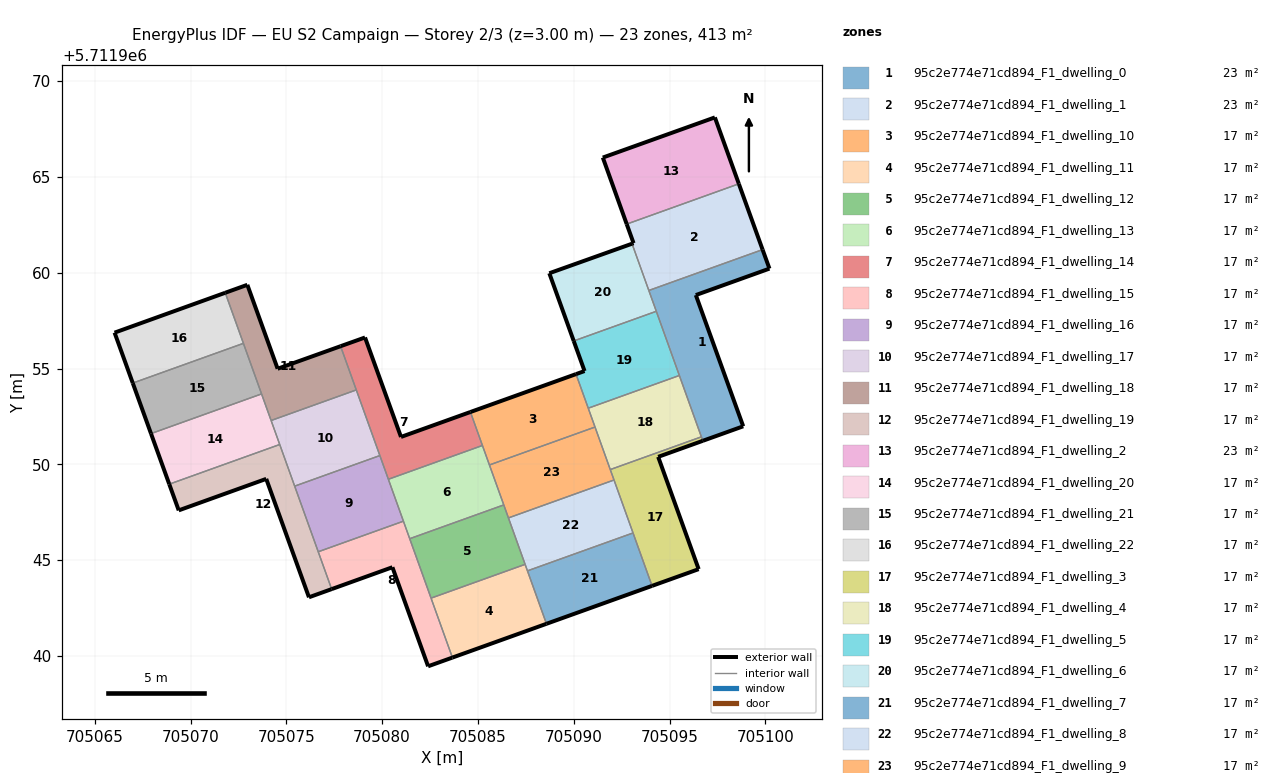
=== STOREY PLAN SPEC (per zone: floor XY polygon, exterior-wall plan segments, windows/doors) ===
zone 1: 95c2e774e71cd894_F1_dwelling_0  (22.9 m²)
  floor: (705098.84, 5711951.99) (705096.37, 5711958.84) (705100.21, 5711960.22) (705099.86, 5711961.21) (705093.92, 5711959.08) (705096.74, 5711951.23)
  exterior wall: (705098.84, 5711951.99) – (705096.74, 5711951.23)  [2.2 m]
  exterior wall: (705099.86, 5711961.21) – (705100.21, 5711960.22)  [1.1 m]
  exterior wall: (705100.21, 5711960.22) – (705096.37, 5711958.84)  [4.1 m]
  exterior wall: (705096.37, 5711958.84) – (705098.84, 5711951.99)  [7.3 m]
  interior walls: 5
zone 2: 95c2e774e71cd894_F1_dwelling_1  (22.9 m²)
  floor: (705099.86, 5711961.21) (705098.62, 5711964.64) (705092.77, 5711962.54) (705093.12, 5711961.54) (705093.04, 5711961.52) (705093.92, 5711959.08)
  exterior wall: (705093.04, 5711961.52) – (705093.12, 5711961.54)  [0.1 m]
  exterior wall: (705093.12, 5711961.54) – (705092.77, 5711962.54)  [1.1 m]
  exterior wall: (705098.62, 5711964.64) – (705099.86, 5711961.21)  [3.6 m]
  interior walls: 3
zone 3: 95c2e774e71cd894_F1_dwelling_10  (17.2 m²)
  floor: (705091.11, 5711951.95) (705090.12, 5711954.71) (705084.61, 5711952.73) (705085.60, 5711949.97)
  exterior wall: (705084.61, 5711952.73) – (705090.12, 5711954.71)  [5.9 m]
  interior walls: 5
zone 4: 95c2e774e71cd894_F1_dwelling_11  (17.2 m²)
  floor: (705088.58, 5711941.68) (705087.46, 5711944.78) (705082.55, 5711943.02) (705083.67, 5711939.92)
  exterior wall: (705088.58, 5711941.68) – (705083.67, 5711939.92)  [5.2 m]
  interior walls: 4
zone 5: 95c2e774e71cd894_F1_dwelling_12  (17.2 m²)
  floor: (705087.46, 5711944.78) (705086.35, 5711947.88) (705081.44, 5711946.12) (705082.55, 5711943.02)
  interior walls: 5
zone 6: 95c2e774e71cd894_F1_dwelling_13  (17.2 m²)
  floor: (705086.35, 5711947.88) (705085.23, 5711950.99) (705080.33, 5711949.22) (705081.44, 5711946.12)
  interior walls: 6
zone 7: 95c2e774e71cd894_F1_dwelling_14  (17.2 m²)
  floor: (705085.23, 5711950.99) (705084.61, 5711952.73) (705080.98, 5711951.43) (705079.11, 5711956.62) (705077.83, 5711956.17) (705080.33, 5711949.22)
  exterior wall: (705077.83, 5711956.17) – (705079.11, 5711956.62)  [1.4 m]
  exterior wall: (705079.11, 5711956.62) – (705080.98, 5711951.43)  [5.5 m]
  exterior wall: (705080.98, 5711951.43) – (705084.61, 5711952.73)  [3.8 m]
  interior walls: 5
zone 8: 95c2e774e71cd894_F1_dwelling_15  (17.2 m²)
  floor: (705083.67, 5711939.92) (705081.11, 5711947.04) (705076.67, 5711945.44) (705077.37, 5711943.49) (705080.54, 5711944.63) (705082.40, 5711939.46)
  exterior wall: (705080.54, 5711944.63) – (705077.37, 5711943.49)  [3.4 m]
  exterior wall: (705083.67, 5711939.92) – (705082.40, 5711939.46)  [1.3 m]
  exterior wall: (705082.40, 5711939.46) – (705080.54, 5711944.63)  [5.5 m]
  interior walls: 5
zone 9: 95c2e774e71cd894_F1_dwelling_16  (17.2 m²)
  floor: (705081.11, 5711947.04) (705079.88, 5711950.46) (705075.44, 5711948.86) (705076.67, 5711945.44)
  interior walls: 5
zone 10: 95c2e774e71cd894_F1_dwelling_17  (17.2 m²)
  floor: (705079.88, 5711950.46) (705078.65, 5711953.88) (705074.21, 5711952.29) (705075.44, 5711948.86)
  interior walls: 5
zone 11: 95c2e774e71cd894_F1_dwelling_18  (17.2 m²)
  floor: (705078.65, 5711953.88) (705077.83, 5711956.17) (705074.55, 5711954.99) (705072.97, 5711959.37) (705071.81, 5711958.96) (705074.21, 5711952.29)
  exterior wall: (705071.81, 5711958.96) – (705072.97, 5711959.37)  [1.2 m]
  exterior wall: (705072.97, 5711959.37) – (705074.55, 5711954.99)  [4.7 m]
  exterior wall: (705074.55, 5711954.99) – (705077.83, 5711956.17)  [3.5 m]
  interior walls: 5
zone 12: 95c2e774e71cd894_F1_dwelling_19  (17.2 m²)
  floor: (705077.37, 5711943.49) (705074.66, 5711951.04) (705068.89, 5711948.97) (705069.39, 5711947.60) (705073.95, 5711949.24) (705076.18, 5711943.06)
  exterior wall: (705077.37, 5711943.49) – (705076.18, 5711943.06)  [1.3 m]
  exterior wall: (705076.18, 5711943.06) – (705073.95, 5711949.24)  [6.6 m]
  exterior wall: (705073.95, 5711949.24) – (705069.39, 5711947.60)  [4.9 m]
  exterior wall: (705069.39, 5711947.60) – (705068.89, 5711948.97)  [1.5 m]
  interior walls: 4
zone 13: 95c2e774e71cd894_F1_dwelling_2  (22.9 m²)
  floor: (705098.62, 5711964.64) (705097.37, 5711968.11) (705091.52, 5711966.01) (705092.77, 5711962.54)
  exterior wall: (705092.77, 5711962.54) – (705091.52, 5711966.01)  [3.7 m]
  exterior wall: (705091.52, 5711966.01) – (705097.37, 5711968.11)  [6.2 m]
  exterior wall: (705097.37, 5711968.11) – (705098.62, 5711964.64)  [3.7 m]
  interior walls: 1
zone 14: 95c2e774e71cd894_F1_dwelling_20  (17.2 m²)
  floor: (705074.66, 5711951.04) (705073.71, 5711953.68) (705067.94, 5711951.61) (705068.89, 5711948.97)
  exterior wall: (705068.89, 5711948.97) – (705067.94, 5711951.61)  [2.8 m]
  interior walls: 4
zone 15: 95c2e774e71cd894_F1_dwelling_21  (17.2 m²)
  floor: (705073.71, 5711953.68) (705072.76, 5711956.32) (705066.99, 5711954.24) (705067.94, 5711951.61)
  exterior wall: (705067.94, 5711951.61) – (705066.99, 5711954.24)  [2.8 m]
  interior walls: 3
zone 16: 95c2e774e71cd894_F1_dwelling_22  (17.2 m²)
  floor: (705072.76, 5711956.32) (705071.81, 5711958.96) (705066.04, 5711956.88) (705066.99, 5711954.24)
  exterior wall: (705066.99, 5711954.24) – (705066.04, 5711956.88)  [2.8 m]
  exterior wall: (705066.04, 5711956.88) – (705071.81, 5711958.96)  [6.1 m]
  interior walls: 2
zone 17: 95c2e774e71cd894_F1_dwelling_3  (17.2 m²)
  floor: (705096.52, 5711944.53) (705094.41, 5711950.39) (705096.74, 5711951.23) (705096.66, 5711951.44) (705091.91, 5711949.73) (705094.09, 5711943.66)
  exterior wall: (705096.52, 5711944.53) – (705094.09, 5711943.66)  [2.6 m]
  exterior wall: (705096.74, 5711951.23) – (705094.41, 5711950.39)  [2.5 m]
  exterior wall: (705094.41, 5711950.39) – (705096.52, 5711944.53)  [6.2 m]
  interior walls: 5
zone 18: 95c2e774e71cd894_F1_dwelling_4  (17.2 m²)
  floor: (705096.66, 5711951.44) (705095.51, 5711954.64) (705090.76, 5711952.93) (705091.91, 5711949.73)
  interior walls: 5
zone 19: 95c2e774e71cd894_F1_dwelling_5  (17.2 m²)
  floor: (705095.51, 5711954.64) (705094.31, 5711957.99) (705090.00, 5711956.44) (705090.56, 5711954.87) (705090.12, 5711954.71) (705090.76, 5711952.93)
  exterior wall: (705090.12, 5711954.71) – (705090.56, 5711954.87)  [0.5 m]
  exterior wall: (705090.56, 5711954.87) – (705090.00, 5711956.44)  [1.7 m]
  interior walls: 4
zone 20: 95c2e774e71cd894_F1_dwelling_6  (17.2 m²)
  floor: (705094.31, 5711957.99) (705093.04, 5711961.52) (705088.73, 5711959.97) (705090.00, 5711956.44)
  exterior wall: (705090.00, 5711956.44) – (705088.73, 5711959.97)  [3.8 m]
  exterior wall: (705088.73, 5711959.97) – (705093.04, 5711961.52)  [4.6 m]
  interior walls: 3
zone 21: 95c2e774e71cd894_F1_dwelling_7  (17.2 m²)
  floor: (705094.09, 5711943.66) (705093.09, 5711946.42) (705087.58, 5711944.44) (705088.58, 5711941.68)
  exterior wall: (705094.09, 5711943.66) – (705088.58, 5711941.68)  [5.9 m]
  interior walls: 3
zone 22: 95c2e774e71cd894_F1_dwelling_8  (17.2 m²)
  floor: (705093.09, 5711946.42) (705092.10, 5711949.18) (705086.59, 5711947.21) (705087.58, 5711944.44)
  interior walls: 5
zone 23: 95c2e774e71cd894_F1_dwelling_9  (17.2 m²)
  floor: (705092.10, 5711949.18) (705091.11, 5711951.95) (705085.60, 5711949.97) (705086.59, 5711947.21)
  interior walls: 6

=== DERIVED (storey summary) ===
Building: EU S2 Campaign
Storey: 2 of 3  (floor level z = 3.00 m)
Storey gross floor area: 412.6 m²
Zones on this storey: 23
  - 95c2e774e71cd894_F1_dwelling_0: floor 22.9 m²; exterior wall 14.7 m (44.0 m²); WWR 0.0%
  - 95c2e774e71cd894_F1_dwelling_1: floor 22.9 m²; exterior wall 4.8 m (14.4 m²); WWR 0.0%
  - 95c2e774e71cd894_F1_dwelling_10: floor 17.2 m²; exterior wall 5.9 m (17.6 m²); WWR 0.0%
  - 95c2e774e71cd894_F1_dwelling_11: floor 17.2 m²; exterior wall 5.2 m (15.6 m²); WWR 0.0%
  - 95c2e774e71cd894_F1_dwelling_12: floor 17.2 m²
  - 95c2e774e71cd894_F1_dwelling_13: floor 17.2 m²
  - 95c2e774e71cd894_F1_dwelling_14: floor 17.2 m²; exterior wall 10.7 m (32.2 m²); WWR 0.0%
  - 95c2e774e71cd894_F1_dwelling_15: floor 17.2 m²; exterior wall 10.2 m (30.6 m²); WWR 0.0%
  - 95c2e774e71cd894_F1_dwelling_16: floor 17.2 m²
  - 95c2e774e71cd894_F1_dwelling_17: floor 17.2 m²
  - 95c2e774e71cd894_F1_dwelling_18: floor 17.2 m²; exterior wall 9.4 m (28.1 m²); WWR 0.0%
  - 95c2e774e71cd894_F1_dwelling_19: floor 17.2 m²; exterior wall 14.1 m (42.4 m²); WWR 0.0%
  - 95c2e774e71cd894_F1_dwelling_2: floor 22.9 m²; exterior wall 13.6 m (40.8 m²); WWR 0.0%
  - 95c2e774e71cd894_F1_dwelling_20: floor 17.2 m²; exterior wall 2.8 m (8.4 m²); WWR 0.0%
  - 95c2e774e71cd894_F1_dwelling_21: floor 17.2 m²; exterior wall 2.8 m (8.4 m²); WWR 0.0%
  - 95c2e774e71cd894_F1_dwelling_22: floor 17.2 m²; exterior wall 8.9 m (26.8 m²); WWR 0.0%
  - 95c2e774e71cd894_F1_dwelling_3: floor 17.2 m²; exterior wall 11.3 m (33.9 m²); WWR 0.0%
  - 95c2e774e71cd894_F1_dwelling_4: floor 17.2 m²
  - 95c2e774e71cd894_F1_dwelling_5: floor 17.2 m²; exterior wall 2.1 m (6.4 m²); WWR 0.0%
  - 95c2e774e71cd894_F1_dwelling_6: floor 17.2 m²; exterior wall 8.3 m (25.0 m²); WWR 0.0%
  - 95c2e774e71cd894_F1_dwelling_7: floor 17.2 m²; exterior wall 5.9 m (17.6 m²); WWR 0.0%
  - 95c2e774e71cd894_F1_dwelling_8: floor 17.2 m²
  - 95c2e774e71cd894_F1_dwelling_9: floor 17.2 m²
Zone adjacency (shared interzone walls):
  - 95c2e774e71cd894_F1_dwelling_0 ↔ 95c2e774e71cd894_F1_dwelling_1
  - 95c2e774e71cd894_F1_dwelling_0 ↔ 95c2e774e71cd894_F1_dwelling_3
  - 95c2e774e71cd894_F1_dwelling_0 ↔ 95c2e774e71cd894_F1_dwelling_4
  - 95c2e774e71cd894_F1_dwelling_0 ↔ 95c2e774e71cd894_F1_dwelling_5
  - 95c2e774e71cd894_F1_dwelling_0 ↔ 95c2e774e71cd894_F1_dwelling_6
  - 95c2e774e71cd894_F1_dwelling_1 ↔ 95c2e774e71cd894_F1_dwelling_2
  - 95c2e774e71cd894_F1_dwelling_1 ↔ 95c2e774e71cd894_F1_dwelling_6
  - 95c2e774e71cd894_F1_dwelling_10 ↔ 95c2e774e71cd894_F1_dwelling_13
  - 95c2e774e71cd894_F1_dwelling_10 ↔ 95c2e774e71cd894_F1_dwelling_14
  - 95c2e774e71cd894_F1_dwelling_10 ↔ 95c2e774e71cd894_F1_dwelling_4
  - 95c2e774e71cd894_F1_dwelling_10 ↔ 95c2e774e71cd894_F1_dwelling_5
  - 95c2e774e71cd894_F1_dwelling_10 ↔ 95c2e774e71cd894_F1_dwelling_9
  - 95c2e774e71cd894_F1_dwelling_11 ↔ 95c2e774e71cd894_F1_dwelling_12
  - 95c2e774e71cd894_F1_dwelling_11 ↔ 95c2e774e71cd894_F1_dwelling_15
  - 95c2e774e71cd894_F1_dwelling_11 ↔ 95c2e774e71cd894_F1_dwelling_7
  - 95c2e774e71cd894_F1_dwelling_11 ↔ 95c2e774e71cd894_F1_dwelling_8
  - 95c2e774e71cd894_F1_dwelling_12 ↔ 95c2e774e71cd894_F1_dwelling_13
  - 95c2e774e71cd894_F1_dwelling_12 ↔ 95c2e774e71cd894_F1_dwelling_15
  - 95c2e774e71cd894_F1_dwelling_12 ↔ 95c2e774e71cd894_F1_dwelling_8
  - 95c2e774e71cd894_F1_dwelling_12 ↔ 95c2e774e71cd894_F1_dwelling_9
  - 95c2e774e71cd894_F1_dwelling_13 ↔ 95c2e774e71cd894_F1_dwelling_14
  - 95c2e774e71cd894_F1_dwelling_13 ↔ 95c2e774e71cd894_F1_dwelling_15
  - 95c2e774e71cd894_F1_dwelling_13 ↔ 95c2e774e71cd894_F1_dwelling_16
  - 95c2e774e71cd894_F1_dwelling_13 ↔ 95c2e774e71cd894_F1_dwelling_9
  - 95c2e774e71cd894_F1_dwelling_14 ↔ 95c2e774e71cd894_F1_dwelling_16
  - 95c2e774e71cd894_F1_dwelling_14 ↔ 95c2e774e71cd894_F1_dwelling_17
  - 95c2e774e71cd894_F1_dwelling_14 ↔ 95c2e774e71cd894_F1_dwelling_18
  - 95c2e774e71cd894_F1_dwelling_15 ↔ 95c2e774e71cd894_F1_dwelling_16
  - 95c2e774e71cd894_F1_dwelling_15 ↔ 95c2e774e71cd894_F1_dwelling_19
  - 95c2e774e71cd894_F1_dwelling_16 ↔ 95c2e774e71cd894_F1_dwelling_17
  - 95c2e774e71cd894_F1_dwelling_16 ↔ 95c2e774e71cd894_F1_dwelling_19
  - 95c2e774e71cd894_F1_dwelling_17 ↔ 95c2e774e71cd894_F1_dwelling_18
  - 95c2e774e71cd894_F1_dwelling_17 ↔ 95c2e774e71cd894_F1_dwelling_19
  - 95c2e774e71cd894_F1_dwelling_17 ↔ 95c2e774e71cd894_F1_dwelling_20
  - 95c2e774e71cd894_F1_dwelling_18 ↔ 95c2e774e71cd894_F1_dwelling_20
  - 95c2e774e71cd894_F1_dwelling_18 ↔ 95c2e774e71cd894_F1_dwelling_21
  - 95c2e774e71cd894_F1_dwelling_18 ↔ 95c2e774e71cd894_F1_dwelling_22
  - 95c2e774e71cd894_F1_dwelling_19 ↔ 95c2e774e71cd894_F1_dwelling_20
  - 95c2e774e71cd894_F1_dwelling_20 ↔ 95c2e774e71cd894_F1_dwelling_21
  - 95c2e774e71cd894_F1_dwelling_21 ↔ 95c2e774e71cd894_F1_dwelling_22
  - 95c2e774e71cd894_F1_dwelling_3 ↔ 95c2e774e71cd894_F1_dwelling_4
  - 95c2e774e71cd894_F1_dwelling_3 ↔ 95c2e774e71cd894_F1_dwelling_7
  - 95c2e774e71cd894_F1_dwelling_3 ↔ 95c2e774e71cd894_F1_dwelling_8
  - 95c2e774e71cd894_F1_dwelling_3 ↔ 95c2e774e71cd894_F1_dwelling_9
  - 95c2e774e71cd894_F1_dwelling_4 ↔ 95c2e774e71cd894_F1_dwelling_5
  - 95c2e774e71cd894_F1_dwelling_4 ↔ 95c2e774e71cd894_F1_dwelling_9
  - 95c2e774e71cd894_F1_dwelling_5 ↔ 95c2e774e71cd894_F1_dwelling_6
  - 95c2e774e71cd894_F1_dwelling_7 ↔ 95c2e774e71cd894_F1_dwelling_8
  - 95c2e774e71cd894_F1_dwelling_8 ↔ 95c2e774e71cd894_F1_dwelling_9